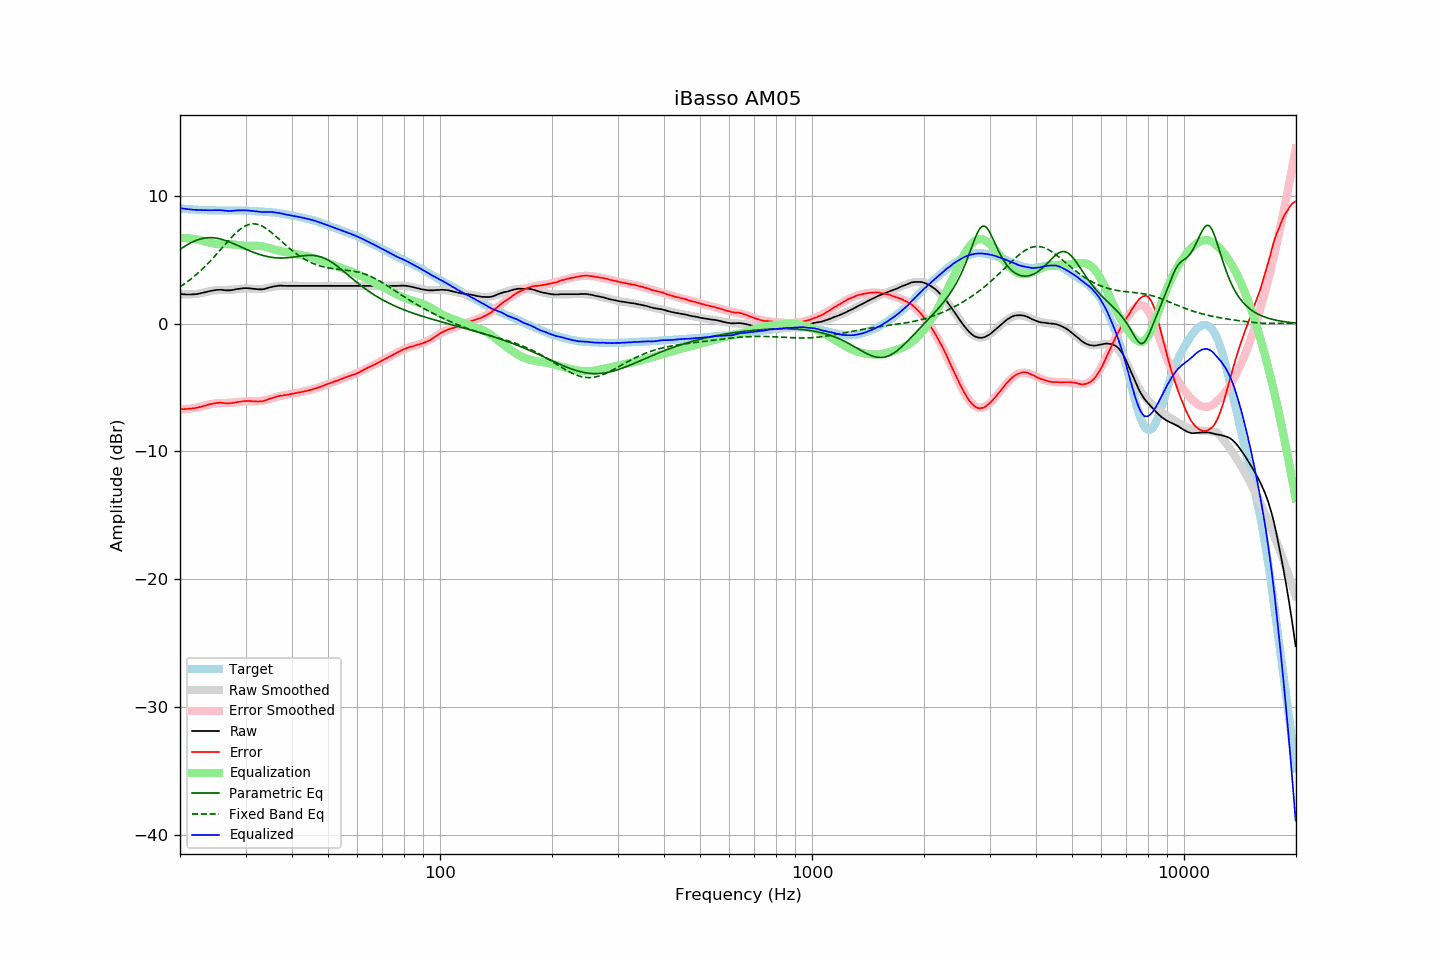

Values plotted in this chart, from the file beside it:
frequency, raw, error, smoothed, error_smoothed, equalization, parametric_eq, fixed_band_eq, equalized_raw, equalized_smoothed, target
20.00, 2.31, -6.69, 2.30, -6.70, 6.70, 5.80, 2.87, 9.02, 9.01, 9.00
20.20, 2.30, -6.69, 2.29, -6.70, 6.70, 5.88, 2.95, 9.00, 8.99, 8.99
20.40, 2.28, -6.70, 2.28, -6.69, 6.69, 5.96, 3.03, 8.98, 8.98, 8.98
20.61, 2.28, -6.69, 2.28, -6.69, 6.69, 6.04, 3.12, 8.97, 8.97, 8.97
20.81, 2.27, -6.68, 2.28, -6.68, 6.68, 6.12, 3.21, 8.95, 8.96, 8.95
21.02, 2.27, -6.67, 2.28, -6.67, 6.67, 6.19, 3.31, 8.94, 8.94, 8.94
21.23, 2.27, -6.65, 2.28, -6.65, 6.65, 6.26, 3.40, 8.93, 8.93, 8.93
21.44, 2.27, -6.66, 2.28, -6.64, 6.64, 6.33, 3.50, 8.91, 8.92, 8.94
21.66, 2.28, -6.63, 2.29, -6.62, 6.62, 6.39, 3.60, 8.91, 8.92, 8.92
21.87, 2.28, -6.63, 2.30, -6.61, 6.61, 6.45, 3.71, 8.89, 8.91, 8.92
22.09, 2.30, -6.59, 2.31, -6.58, 6.58, 6.50, 3.81, 8.89, 8.90, 8.89
22.31, 2.31, -6.58, 2.33, -6.56, 6.56, 6.55, 3.92, 8.88, 8.89, 8.89
22.54, 2.34, -6.54, 2.35, -6.53, 6.53, 6.59, 4.04, 8.88, 8.88, 8.88
22.76, 2.36, -6.52, 2.37, -6.50, 6.50, 6.62, 4.15, 8.87, 8.88, 8.88
22.99, 2.39, -6.48, 2.40, -6.47, 6.47, 6.65, 4.27, 8.87, 8.87, 8.87
23.22, 2.42, -6.44, 2.43, -6.44, 6.44, 6.68, 4.39, 8.86, 8.87, 8.86
23.45, 2.45, -6.41, 2.46, -6.40, 6.40, 6.70, 4.52, 8.86, 8.86, 8.87
23.69, 2.49, -6.36, 2.49, -6.37, 6.37, 6.71, 4.64, 8.86, 8.86, 8.86
23.92, 2.52, -6.32, 2.52, -6.33, 6.33, 6.72, 4.77, 8.86, 8.85, 8.84
24.16, 2.55, -6.30, 2.54, -6.31, 6.31, 6.72, 4.91, 8.86, 8.85, 8.85
24.40, 2.57, -6.28, 2.57, -6.28, 6.28, 6.71, 5.04, 8.85, 8.85, 8.85
24.65, 2.59, -6.26, 2.58, -6.26, 6.26, 6.70, 5.18, 8.85, 8.84, 8.85
24.89, 2.61, -6.23, 2.60, -6.24, 6.24, 6.69, 5.32, 8.86, 8.84, 8.85
25.14, 2.63, -6.20, 2.61, -6.23, 6.23, 6.67, 5.46, 8.87, 8.84, 8.84
25.39, 2.63, -6.20, 2.61, -6.23, 6.23, 6.64, 5.60, 8.86, 8.84, 8.83
25.65, 2.64, -6.19, 2.62, -6.22, 6.22, 6.62, 5.75, 8.86, 8.84, 8.83
25.91, 2.63, -6.20, 2.62, -6.22, 6.22, 6.58, 5.89, 8.85, 8.84, 8.83
26.16, 2.62, -6.22, 2.62, -6.22, 6.22, 6.55, 6.03, 8.84, 8.83, 8.84
26.43, 2.60, -6.23, 2.62, -6.21, 6.21, 6.51, 6.18, 8.82, 8.83, 8.84
26.69, 2.59, -6.24, 2.62, -6.21, 6.21, 6.46, 6.32, 8.81, 8.83, 8.83
26.96, 2.59, -6.24, 2.63, -6.21, 6.21, 6.42, 6.46, 8.80, 8.83, 8.83
27.23, 2.59, -6.24, 2.63, -6.20, 6.20, 6.37, 6.60, 8.80, 8.83, 8.83
27.50, 2.61, -6.21, 2.64, -6.19, 6.19, 6.32, 6.73, 8.81, 8.84, 8.83
27.77, 2.63, -6.20, 2.65, -6.18, 6.18, 6.26, 6.86, 8.82, 8.84, 8.84
28.05, 2.65, -6.18, 2.67, -6.17, 6.17, 6.21, 6.99, 8.83, 8.84, 8.83
28.33, 2.68, -6.16, 2.68, -6.16, 6.16, 6.15, 7.11, 8.84, 8.84, 8.84
28.62, 2.70, -6.13, 2.69, -6.14, 6.14, 6.10, 7.22, 8.85, 8.84, 8.84
28.90, 2.72, -6.12, 2.71, -6.13, 6.13, 6.04, 7.33, 8.85, 8.84, 8.84
29.19, 2.74, -6.10, 2.73, -6.11, 6.11, 5.98, 7.43, 8.85, 8.84, 8.84
29.48, 2.75, -6.08, 2.74, -6.10, 6.10, 5.93, 7.51, 8.85, 8.83, 8.84
29.78, 2.76, -6.07, 2.74, -6.09, 6.09, 5.87, 7.59, 8.85, 8.83, 8.83
30.08, 2.77, -6.06, 2.75, -6.08, 6.08, 5.81, 7.65, 8.85, 8.83, 8.83
30.38, 2.76, -6.05, 2.75, -6.08, 6.08, 5.76, 7.71, 8.84, 8.82, 8.82
30.68, 2.75, -6.06, 2.74, -6.08, 6.08, 5.71, 7.75, 8.83, 8.82, 8.81
30.99, 2.74, -6.07, 2.73, -6.08, 6.08, 5.65, 7.78, 8.82, 8.81, 8.81
31.30, 2.72, -6.08, 2.72, -6.08, 6.08, 5.60, 7.79, 8.81, 8.80, 8.81
31.61, 2.71, -6.09, 2.71, -6.08, 6.08, 5.55, 7.79, 8.80, 8.80, 8.80
31.93, 2.70, -6.07, 2.70, -6.08, 6.08, 5.51, 7.78, 8.79, 8.79, 8.78
32.24, 2.68, -6.10, 2.70, -6.08, 6.08, 5.46, 7.76, 8.76, 8.78, 8.78
32.57, 2.67, -6.09, 2.70, -6.07, 6.07, 5.42, 7.72, 8.75, 8.77, 8.77
32.89, 2.67, -6.09, 2.70, -6.06, 6.06, 5.38, 7.68, 8.73, 8.76, 8.76
33.22, 2.67, -6.08, 2.71, -6.04, 6.04, 5.34, 7.62, 8.72, 8.76, 8.76
33.55, 2.69, -6.06, 2.73, -6.02, 6.02, 5.31, 7.55, 8.72, 8.75, 8.75
33.89, 2.72, -6.01, 2.75, -5.99, 5.99, 5.28, 7.48, 8.72, 8.74, 8.74
34.23, 2.75, -5.97, 2.77, -5.96, 5.96, 5.25, 7.39, 8.72, 8.73, 8.72
34.57, 2.79, -5.92, 2.79, -5.93, 5.93, 5.22, 7.30, 8.72, 8.72, 8.72
34.92, 2.83, -5.87, 2.82, -5.89, 5.89, 5.20, 7.21, 8.72, 8.71, 8.70
35.27, 2.86, -5.85, 2.85, -5.85, 5.85, 5.18, 7.10, 8.71, 8.70, 8.71
35.62, 2.89, -5.79, 2.87, -5.81, 5.81, 5.16, 7.00, 8.71, 8.68, 8.69
35.97, 2.91, -5.76, 2.89, -5.78, 5.78, 5.15, 6.89, 8.69, 8.67, 8.68
... 635 more rows
